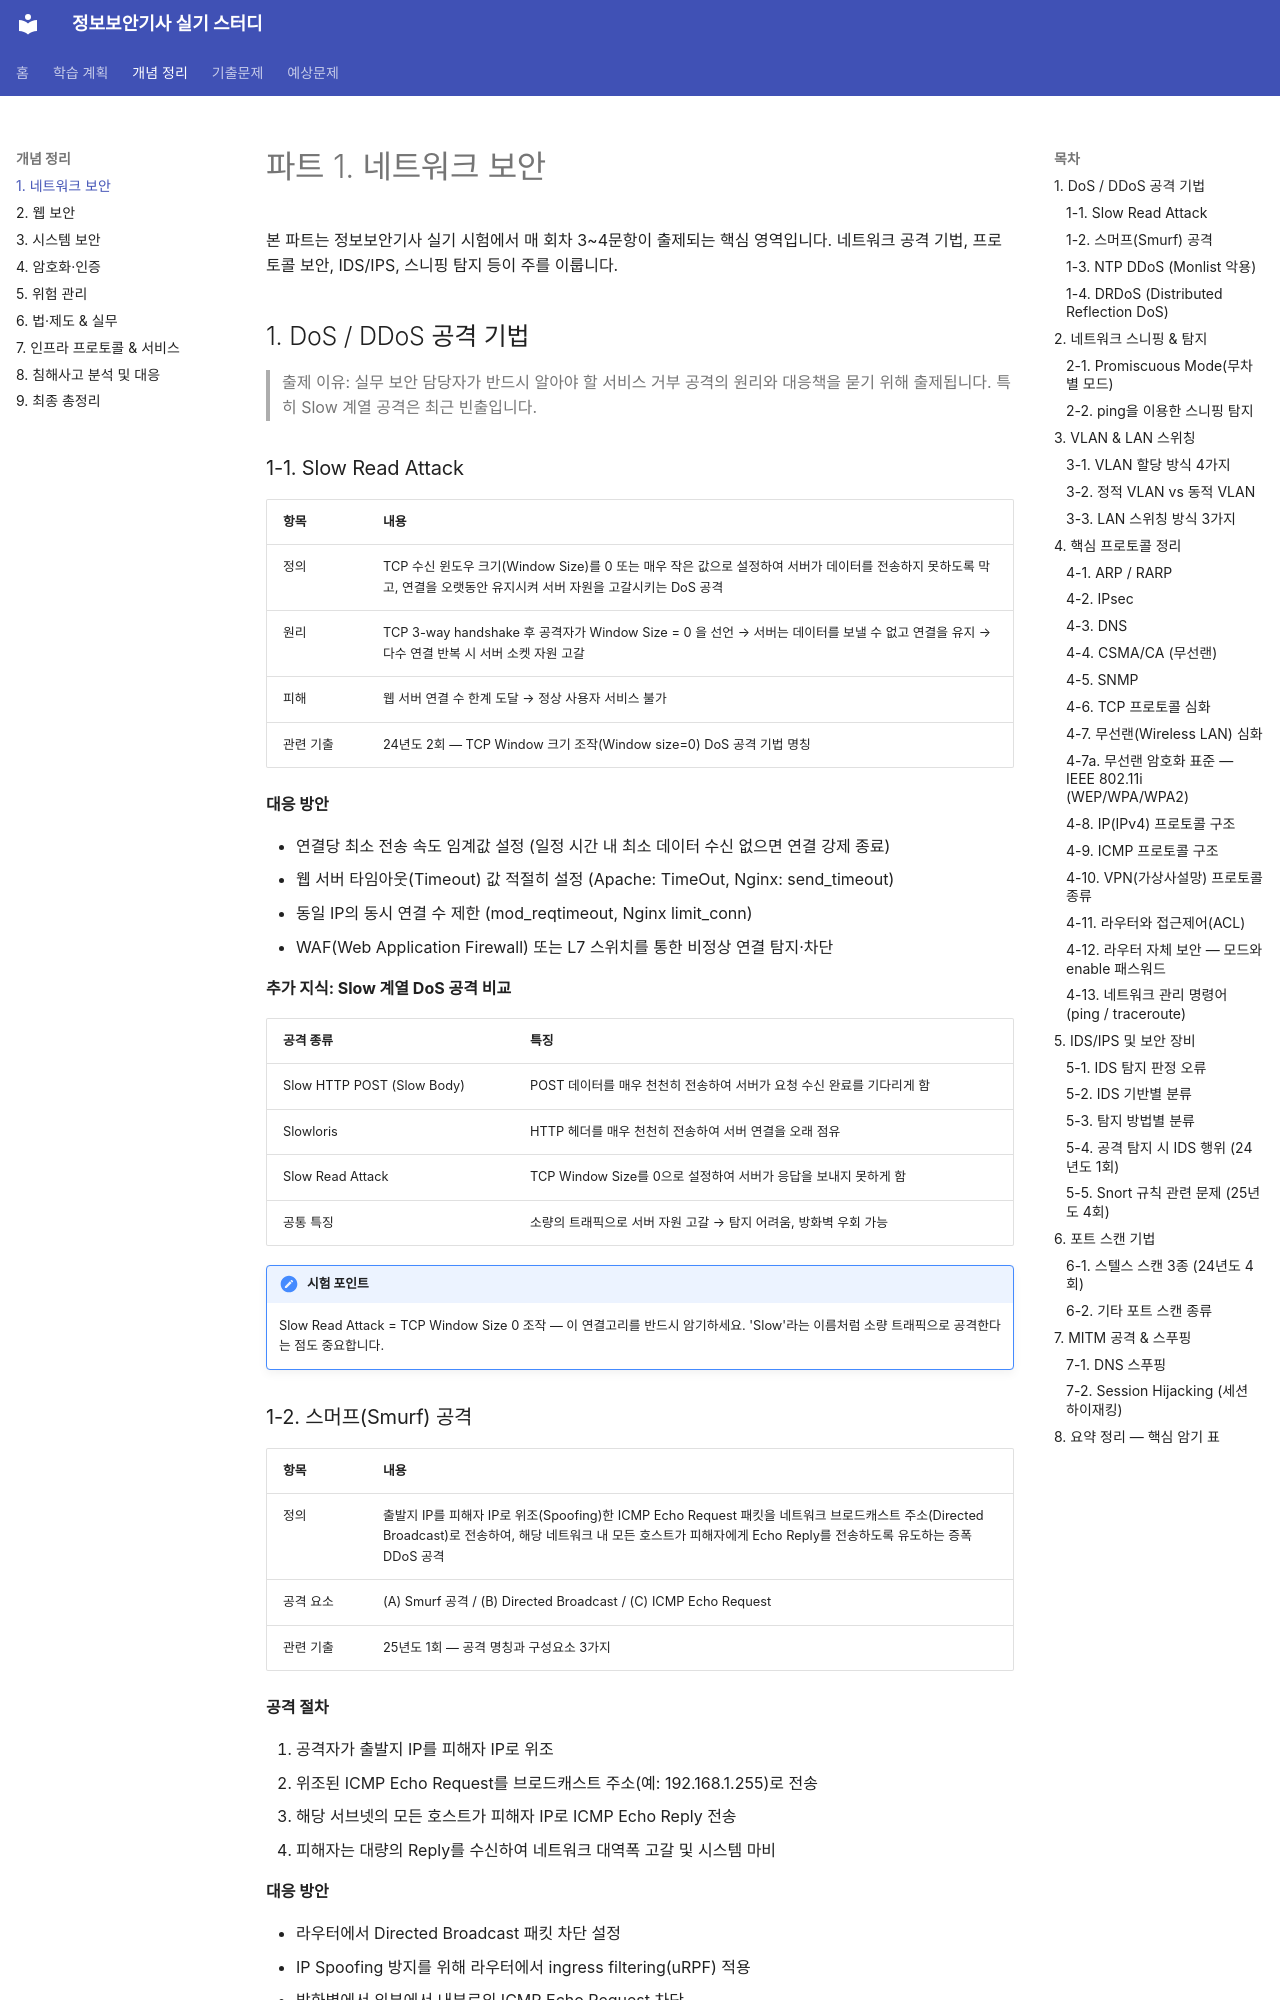

repository: merakiki0514/infosec-exam-study · page: concepts/01-network/index.html · generator: mkdocs

# 파트 1. 네트워크 보안

본 파트는 정보보안기사 실기 시험에서 매 회차 3~4문항이 출제되는 핵심 영역입니다. 네트워크 공격 기법, 프로토콜 보안, IDS/IPS, 스니핑 탐지 등이 주를 이룹니다.

## 1. DoS / DDoS 공격 기법

> 출제 이유: 실무 보안 담당자가 반드시 알아야 할 서비스 거부 공격의 원리와 대응책을 묻기 위해 출제됩니다. 특히 Slow 계열 공격은 최근 빈출입니다.

### 1-1. Slow Read Attack

| 항목 | 내용 |
|---|---|
| 정의 | TCP 수신 윈도우 크기(Window Size)를 0 또는 매우 작은 값으로 설정하여 서버가 데이터를 전송하지 못하도록 막고, 연결을 오랫동안 유지시켜 서버 자원을 고갈시키는 DoS 공격 |
| 원리 | TCP 3-way handshake 후 공격자가 Window Size = 0 을 선언 → 서버는 데이터를 보낼 수 없고 연결을 유지 → 다수 연결 반복 시 서버 소켓 자원 고갈 |
| 피해 | 웹 서버 연결 수 한계 도달 → 정상 사용자 서비스 불가 |
| 관련 기출 | 24년도 2회 — TCP Window 크기 조작(Window size=0) DoS 공격 기법 명칭 |

**대응 방안**

- 연결당 최소 전송 속도 임계값 설정 (일정 시간 내 최소 데이터 수신 없으면 연결 강제 종료)
- 웹 서버 타임아웃(Timeout) 값 적절히 설정 (Apache: TimeOut, Nginx: send_timeout)
- 동일 IP의 동시 연결 수 제한 (mod_reqtimeout, Nginx limit_conn)
- WAF(Web Application Firewall) 또는 L7 스위치를 통한 비정상 연결 탐지·차단

**추가 지식: Slow 계열 DoS 공격 비교**

| 공격 종류 | 특징 |
|---|---|
| Slow HTTP POST (Slow Body) | POST 데이터를 매우 천천히 전송하여 서버가 요청 수신 완료를 기다리게 함 |
| Slowloris | HTTP 헤더를 매우 천천히 전송하여 서버 연결을 오래 점유 |
| Slow Read Attack | TCP Window Size를 0으로 설정하여 서버가 응답을 보내지 못하게 함 |
| 공통 특징 | 소량의 트래픽으로 서버 자원 고갈 → 탐지 어려움, 방화벽 우회 가능 |

!!! important "시험 포인트"
    Slow Read Attack = TCP Window Size 0 조작 — 이 연결고리를 반드시 암기하세요. 'Slow'라는 이름처럼 소량 트래픽으로 공격한다는 점도 중요합니다.

### 1-2. 스머프(Smurf) 공격

| 항목 | 내용 |
|---|---|
| 정의 | 출발지 IP를 피해자 IP로 위조(Spoofing)한 ICMP Echo Request 패킷을 네트워크 브로드캐스트 주소(Directed Broadcast)로 전송하여, 해당 네트워크 내 모든 호스트가 피해자에게 Echo Reply를 전송하도록 유도하는 증폭 DDoS 공격 |
| 공격 요소 | (A) Smurf 공격 / (B) Directed Broadcast / (C) ICMP Echo Request |
| 관련 기출 | 25년도 1회 — 공격 명칭과 구성요소 3가지 |

**공격 절차**

1. 공격자가 출발지 IP를 피해자 IP로 위조
2. 위조된 ICMP Echo Request를 브로드캐스트 주소(예: 192.168.1.255)로 전송
3. 해당 서브넷의 모든 호스트가 피해자 IP로 ICMP Echo Reply 전송
4. 피해자는 대량의 Reply를 수신하여 네트워크 대역폭 고갈 및 시스템 마비

**대응 방안**

- 라우터에서 Directed Broadcast 패킷 차단 설정
- IP Spoofing 방지를 위해 라우터에서 ingress filtering(uRPF) 적용
- 방화벽에서 외부에서 내부로의 ICMP Echo Request 차단

!!! important "핵심"
    스머프 공격 = IP Spoofing + Directed Broadcast + ICMP 증폭 — 이 3가지 구성 요소를 정확히 서술해야 합니다.
